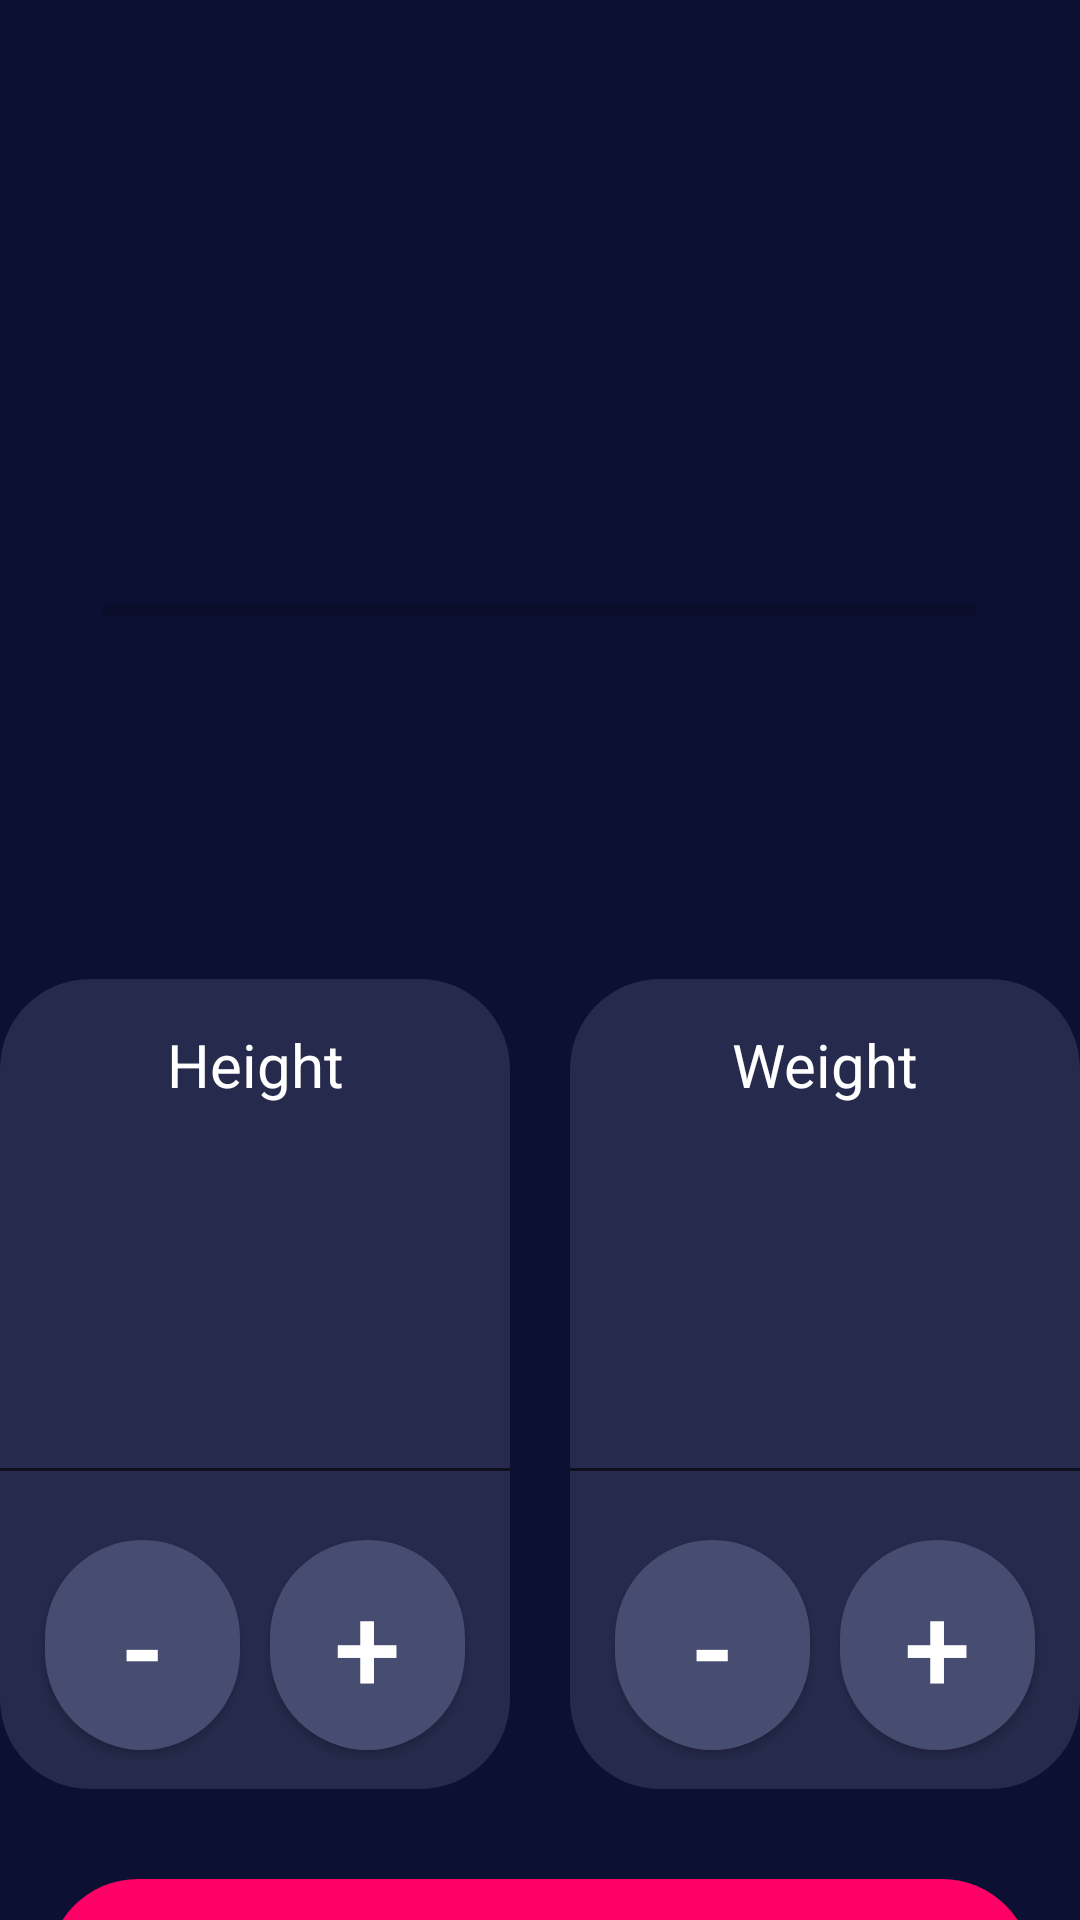

Android layout source for this screen:
<!-- AndroidManifest.xml: application theme Theme.LAP3 -->
<!-- res/layout/activity_sec.xml -->
<?xml version="1.0" encoding="utf-8"?>
<androidx.constraintlayout.widget.ConstraintLayout xmlns:android="http://schemas.android.com/apk/res/android"
    xmlns:app="http://schemas.android.com/apk/res-auto"
    xmlns:tools="http://schemas.android.com/tools"
    android:layout_width="match_parent"
    android:layout_height="match_parent"
    android:background="#0c1134"
    tools:context=".SecActivity">

    <LinearLayout
        android:layout_width="match_parent"
        android:layout_height="match_parent"
        android:orientation="vertical">

        <TextView
            android:id="@+id/textResult"
            android:layout_width="174dp"
            android:layout_height="70dp"
            android:layout_gravity="center"
            android:layout_marginTop="50dp"
            android:gravity="center"
            android:text=""
            android:textColor="@color/white"
            android:textSize="50sp"
            tools:layout_editor_absoluteX="147dp"
            tools:layout_editor_absoluteY="491dp" />

        <TextView
            android:id="@+id/TextDicler"
            android:layout_width="match_parent"
            android:layout_height="wrap_content"
            android:layout_marginTop="10dp"
            android:layout_gravity="center"
            android:gravity="center"
            android:textSize="30sp"/>
        <ProgressBar
            android:id="@+id/progress"
            style="?android:attr/progressBarStyleHorizontal"
            android:layout_width="291dp"
            android:layout_height="66dp"
            android:layout_gravity="center"
            tools:layout_editor_absoluteX="60dp"
            tools:layout_editor_absoluteY="587dp" />

    <LinearLayout
            android:layout_width="match_parent"
            android:layout_height="wrap_content"
            android:orientation="horizontal"
            android:layout_marginTop="80dp"
            android:gravity="center"
            android:layout_gravity="center">

    <LinearLayout
        android:layout_width="170dp"
        android:layout_height="270dp"
        android:background="@drawable/rounded_backgraund"
        android:orientation="vertical"
        android:layout_margin="10dp"
        app:layout_constraintCircleRadius="@android:dimen/app_icon_size"
        tools:layout_editor_absoluteX="17dp"
        tools:layout_editor_absoluteY="1dp">

        <TextView
            android:layout_width="match_parent"
            android:layout_height="wrap_content"
            android:layout_marginTop="15dp"
            android:gravity="center"
            android:textSize="20sp"
            android:textColor="@color/white"
            android:text="Height"/>

        <EditText
            android:id="@+id/height"
            android:layout_width="180dp"
            android:layout_height="130dp"
            android:ems="10"
            android:inputType="number"
            android:textColor="@color/white"
            android:textSize="50sp"
            android:layout_gravity="center"
            android:gravity="center"
            tools:ignore="SpeakableTextPresentCheck" />

        <LinearLayout
            android:layout_width="match_parent"
            android:layout_height="match_parent"
            android:layout_margin="10dp"
            android:orientation="horizontal">

            <Button
                android:id="@+id/HSub"
                android:layout_width="160dp"
                android:layout_height="70dp"
                android:layout_weight="1"
                android:background="@drawable/circular_button"
                android:text="-"
                android:layout_margin="5dp"
                android:textColor="@color/white"
                android:textSize="40sp" />

            <Button
                android:id="@+id/HAdd"
                android:layout_width="160dp"
                android:layout_height="70dp"
                android:layout_weight="1"
                android:layout_margin="5dp"
                android:background="@drawable/circular_button"
                android:text="+"
                android:textColor="@color/white"
                android:textSize="40sp" />
        </LinearLayout>
    </LinearLayout>

    <LinearLayout
        android:layout_width="170dp"
        android:layout_height="270dp"
        android:background="@drawable/rounded_backgraund"
        android:orientation="vertical"
        android:layout_margin="10dp"
        tools:layout_editor_absoluteX="214dp"
        tools:layout_editor_absoluteY="1dp">

        <TextView
            android:layout_width="match_parent"
            android:layout_height="wrap_content"
            android:layout_marginTop="15dp"
            android:gravity="center"
            android:textSize="20sp"
            android:textColor="@color/white"
            android:text="Weight"/>

        <EditText
            android:id="@+id/weight"
            android:layout_width="180dp"
            android:layout_height="130dp"
            android:ems="10"
            android:inputType="number"
            android:textColor="@color/white"
            android:textSize="50sp"
            android:layout_gravity="center"
            android:gravity="center"
            tools:ignore="SpeakableTextPresentCheck" />

        <LinearLayout
            android:layout_width="match_parent"
            android:layout_height="match_parent"
            android:orientation="horizontal"
            android:layout_margin="10dp">


            <Button
                android:id="@+id/WSub"
                android:layout_width="160dp"
                android:layout_height="70dp"
                android:layout_weight="1"
                android:layout_margin="5dp"
                android:background="@drawable/circular_button"
                android:textSize="40sp"
                android:textColor="@color/white"
                android:text="-" />

            <Button
                android:id="@+id/WAdd"
                android:layout_width="160dp"
                android:layout_height="70dp"
                android:layout_weight="1"
                android:layout_margin="5dp"
                android:background="@drawable/circular_button"
                android:textSize="40sp"
                android:textColor="@color/white"
                android:text="+" />
        </LinearLayout>
    </LinearLayout>

    </LinearLayout>

        <Button
            android:id="@+id/btnResult"
            android:layout_width="328dp"
            android:layout_height="79dp"
            android:layout_gravity="center"
            android:layout_margin="20dp"
            android:layout_marginTop="10dp"
            android:background="@drawable/result_btn"
            android:text="CALCULATE YOUR BMI"
            android:textColor="@color/white"
            android:textSize="20sp"
            tools:layout_editor_absoluteX="124dp"
            tools:layout_editor_absoluteY="352dp" />



    </LinearLayout>

</androidx.constraintlayout.widget.ConstraintLayout>
<!-- resources referenced by this layout -->
<resources>
  <!-- drawable circular_button (drawable) -->
  <?xml version="1.0" encoding="utf-8"?>
  <shape xmlns:android="http://schemas.android.com/apk/res/android" android:shape="rectangle">
  
      <solid
          android:color="#474c71"
          />
      <corners
          android:bottomLeftRadius="50dp"
          android:bottomRightRadius="50dp"
          android:topLeftRadius="50dp"
          android:topRightRadius="50dp"/>
      <size
          android:height="80dp"
          android:width="80dp"/>
  </shape>
  <!-- drawable result_btn (drawable) -->
  <?xml version="1.0" encoding="utf-8"?>
  <shape xmlns:android="http://schemas.android.com/apk/res/android">
  
      <corners
          android:radius="30dp"/>
      <solid
          android:color="#ff0066"/>
  </shape>
  <!-- drawable rounded_backgraund (drawable) -->
  <?xml version="1.0" encoding="utf-8"?>
  <shape xmlns:android="http://schemas.android.com/apk/res/android">
      <corners
          android:radius="30dp"/>
      <solid
          android:color="#262A4C"
          />
  </shape>
  <style name="Theme.LAP3" parent="Theme.AppCompat.Light.NoActionBar">
          
          <item name="colorPrimary">@color/purple_500</item>
          <item name="colorPrimaryVariant">@color/purple_700</item>
          <item name="colorOnPrimary">@color/white</item>
          
          <item name="colorSecondary">@color/teal_200</item>
          <item name="colorSecondaryVariant">@color/teal_700</item>
          <item name="colorOnSecondary">@color/black</item>
          
          <item name="android:statusBarColor">?attr/colorPrimaryVariant</item>
          
      </style>
  <!-- not gathered from this repository: default colours our renderer supplied (Android Studio template values) -->
  <color name="purple_500">#FF6200EE</color>
  <color name="purple_700">#FF3700B3</color>
  <color name="teal_200">#FF03DAC5</color>
  <color name="teal_700">#FF018786</color>
  <color name="black">#FF000000</color>
  <color name="white">#FFFFFFFF</color>
</resources>
